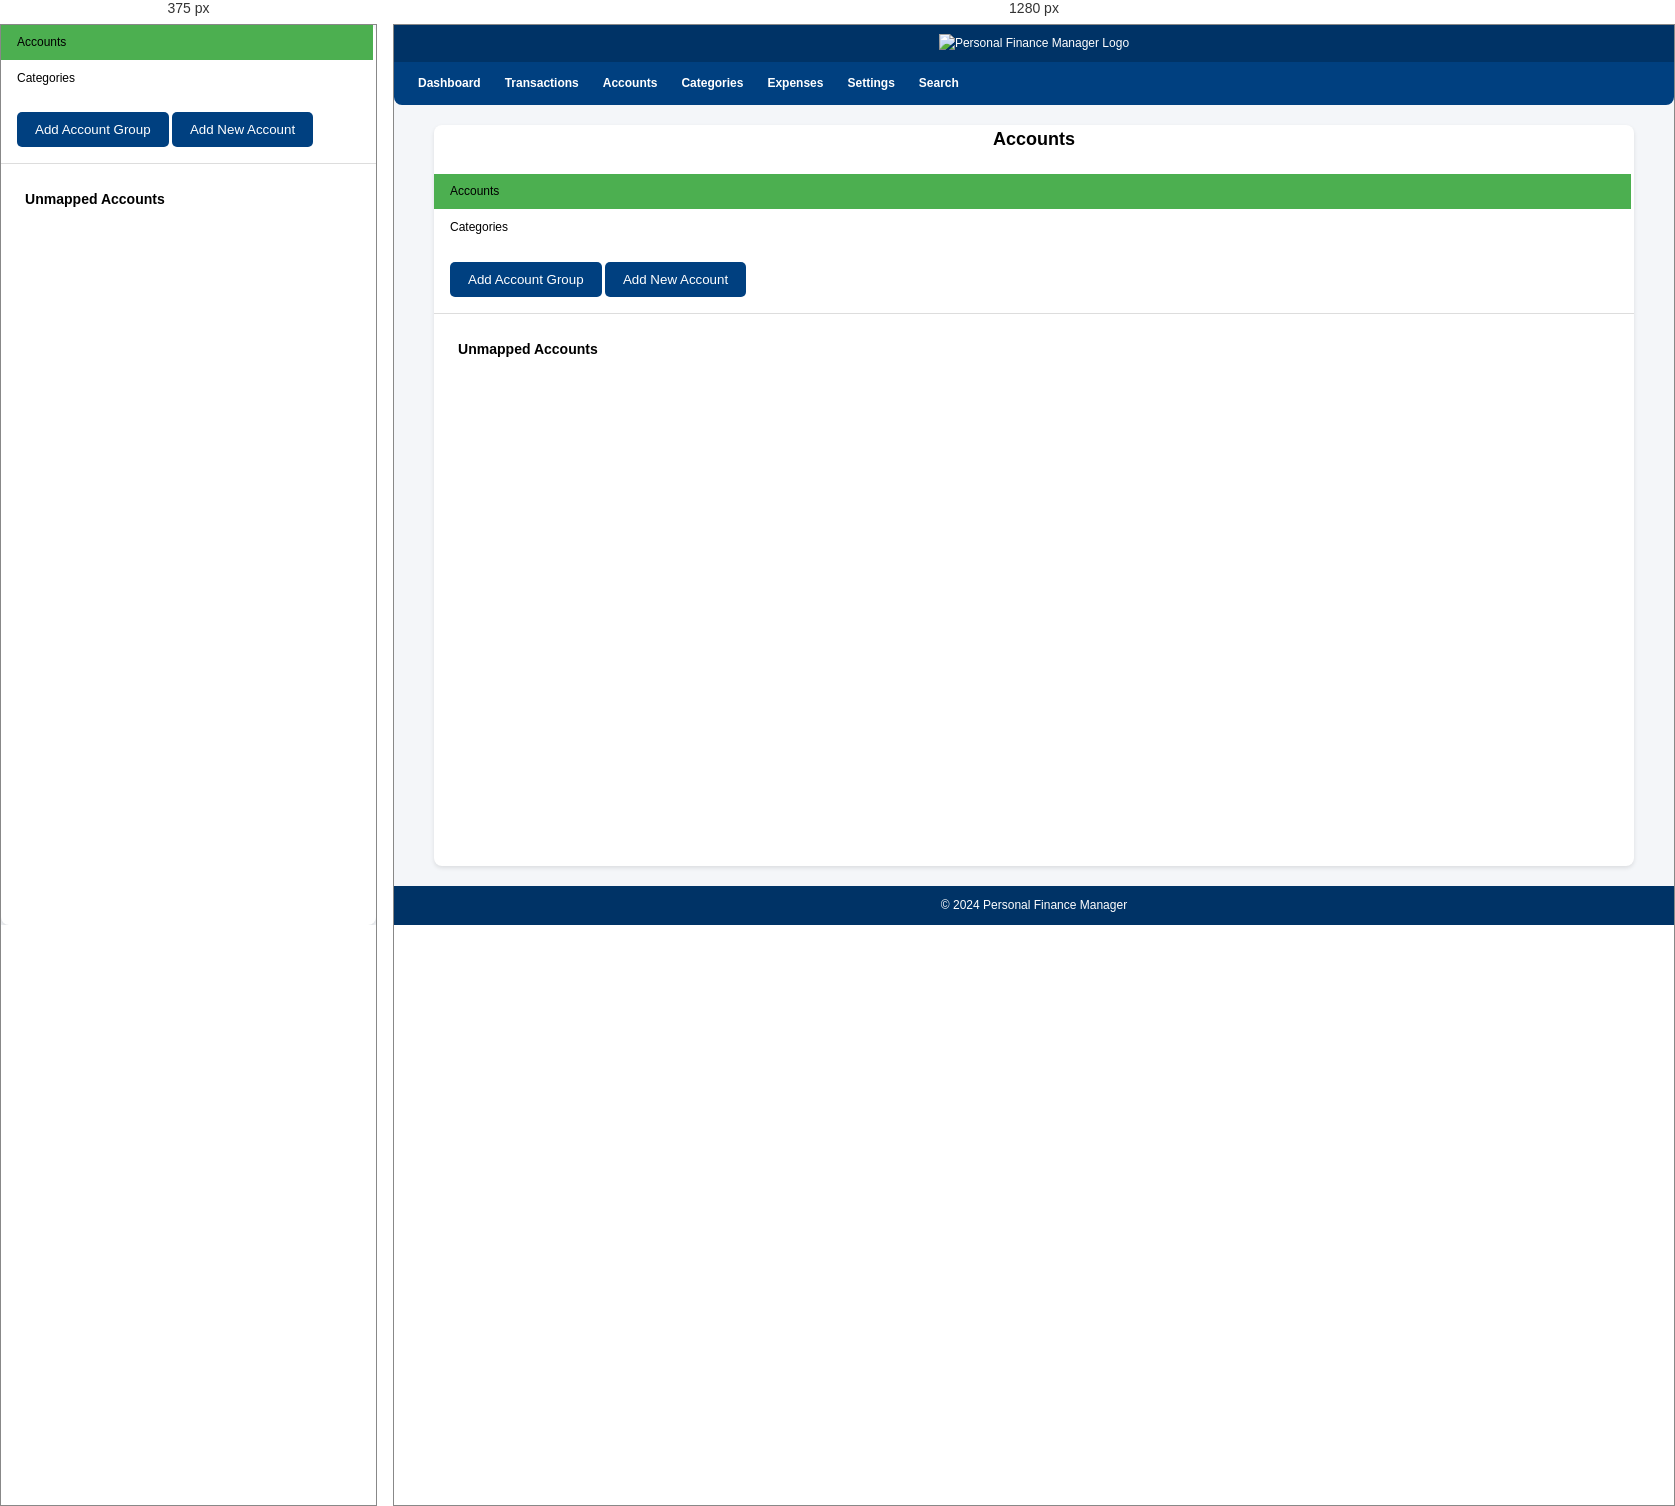
Rendered at 375 px and 1280 px, left to right.

<!-- file: settings.html -->
<!DOCTYPE html>
<html lang="en">

<head>
    <meta charset="UTF-8">
    <meta name="viewport" content="width=device-width, initial-scale=1.0">
    <title>Settings</title>
    <link rel="icon" type="image/png" sizes="16x16" href="/finance-manager/resources/finance-manager-icon.png">
    <link rel="shortcut icon" href="/finance-manager/resources/finance-manager-icon.png">
    <link rel="apple-touch-icon" sizes="180x180" href="/finance-manager/resources/finance-manager-icon.png">
    <link rel="stylesheet" href="styles/common.css">
    <link rel="stylesheet" href="styles/settings.css">
    <script src="https://cdn.jsdelivr.net/npm/sortablejs@latest/Sortable.min.js"></script>
</head>

<body>
    <header>
        <img class="hero-image" src="/finance-manager/resources/finance_manager_hero_no_bg.png" alt="Personal Finance Manager Logo">
    </header>
    <nav>
        <div class="navigation">
            <ul>
                <li><a href="index.html">Dashboard</a></li>
                <li><a href="transactions.html">Transactions</a></li>
                <li><a href="accounts.html" id="accounts-link">Accounts</a></li>
                <li><a href="categories.html">Categories</a></li>
                <li><a href="#">Expenses</a></li>
                <li><a href="settings.html">Settings</a></li>
                <li><a href="search.html" id="search-link">Search</a></li>
                <li><a href="#" id="logoutButton" style="display: none;">Logout</a></li>
            </ul>
        </div>
    </nav>
    <div class="overlay"></div>
    <main>
        <h2 class="heading">Accounts</h2>
        <div class="settings-container">
            <ul class="setting-items">
                <li class="tab-btn active" data-tab="accounts-settings">Accounts</li>
                <li class="tab-btn" data-tab="categories-settings">Categories</li>
            </ul>
            <div id="accounts-settings" class="tab-content active">
                <div class="group-container">
                    <div class="cta-buttons sticky-container">
                        <button id="add-account-group-btn">Add Account Group</button>
                        <button id="add-account-btn">Add New Account</button>
                    </div>
                    <div id="account-groups-list" class="grid-container mapping-container"></div>
                </div>
                <div id="unmapped-accounts" class="mapping-container">
                    <h3 id="unmapped-accounts-heading">Unmapped Accounts</h3>
                    <div id="accounts-list"></div>
                </div>
            </div>
            <div id="categories-settings" class="tab-content">
                <div class="group-container">
                    <div class="cta-buttons sticky-container">
                        <button id="add-category-btn">Add Category</button>
                        <button id="add-subcategory-btn">Add New Subcategory</button>
                    </div>
                    <div id="categories-list" class="grid-container mapping-container"></div>
                </div>
                <div id="unmapped-subcategories" class="mapping-container">
                    <h3 id="unmapped-subcategories-heading">Unmapped Subcategories</h3>
                    <div id="subcategories-list"></div>
                </div>
            </div>
        </div>

        <!-- Account Group Modal -->
        <div id="group-modal" class="modal">
            <div class="modal-content">
                <span class="close-button close-group-btn">&times;</span>
                <h2 id="modal-title"></h2>
                <form id="group-form">
                    <input type="hidden" id="group-id">
                    <div class="form-row">
                        <label for="group-name">Group Name</label>
                        <input type="text" id="group-name" name="group-name" class="field" required>
                    </div>
                    <div class="form-row">
                        <button type="submit" class="submit-btn save-group-btn">Save</button>
                        <button type="button" class="delete-btn delete-group-btn">Delete Group</button>
                        <button type="button" class="cancel-btn cancel-group-btn">Cancel</button>
                    </div>
                </form>
            </div>
        </div>

        <!-- Accounts Modal -->
        <div id="account-modal" class="modal">
            <div class="modal-content">
                <span class="close-button close-account-btn">&times;</span>
                <h2 id="account-modal-title"></h2>
                <form id="account-form">
                    <input type="hidden" id="account-id">
                    <div class="form-row">
                        <label for="account-name">Account Name</label>
                        <input type="text" id="account-name" name="account-name" class="field" required>
                    </div>
                    <div class="form-row">
                        <label for="account-group-select">Account Group</label>
                        <select id="account-group-select" name="account-group-select" class="field" required></select>
                    </div>
                    <div class="form-row">
                        <button type="submit" class="submit-btn save-account-btn">Save</button>
                        <button type="button" class="delete-btn delete-account-btn">Delete Account</button>
                        <button type="button" class="cancel-btn cancel-account-btn">Cancel</button>
                    </div>
                </form>
            </div>
        </div>

        <!-- Category Modal -->
        <div id="category-modal" class="modal">
            <div class="modal-content">
                <span class="close-button close-category-btn">&times;</span>
                <h2 id="category-modal-title"></h2>
                <form id="category-form">
                    <input type="hidden" id="category-id">
                    <div class="form-row">
                        <label for="category-name">Category Name</label>
                        <input type="text" id="category-name" name="category-name" class="field" required>
                    </div>
                    <div class="form-row">
                        <label for="category-type">Category Type</label>
                        <select id="category-type" name="category-type" class="field" required>
                            <option value="Expense" selected>Expense</option>
                            <option value="Income">Income</option>
                        </select>
                    </div>
                    <div class="form-row">
                        <button type="submit" class="submit-btn save-category-btn">Save</button>
                        <button type="button" class="delete-btn delete-category-btn">Delete Category</button>
                        <button type="button" class="cancel-btn cancel-category-btn">Cancel</button>
                    </div>
                </form>
            </div>
        </div>

        <!-- Subcategory Modal -->
        <div id="subcategory-modal" class="modal">
            <div class="modal-content">
                <span class="close-button close-subcategory-btn">&times;</span>
                <h2 id="subcategory-modal-title"></h2>
                <form id="subcategory-form">
                    <input type="hidden" id="subcategory-id">
                    <div class="form-row">
                        <label for="subcategory-name">Subcategory Name</label>
                        <input type="text" id="subcategory-name" name="subcategory-name" class="field" required>
                    </div>
                    <div class="form-row">
                        <label for="parent-category-select">Select Category</label>
                        <select id="parent-category-select" name="parent-category-select" class="field" required>
                            <option value="" disabled selected>Select Category</option>
                        </select>
                    </div>
                    <div class="form-row">
                        <button type="submit" class="submit-btn save-subcategory-btn">Save</button>
                        <button type="button" class="delete-btn delete-subcategory-btn">Delete Subcategory</button>
                        <button type="button" class="cancel-btn cancel-subcategory-btn">Cancel</button>
                    </div>
                </form>
            </div>
        </div>

        <!-- Unmapped account select modal -->
        <div id="unmapped-account-select-modal" class="modal">
            <div class="modal-content">
                <span class="close-button close-unmapped-account-select-btn">&times;</span>
                <h3 id="unmapped-account-title"></h3>
                <button id="delete-unmapped-account-btn" class="delete-btn"></button>
                <p>Do you want to move <b><i id="unmapped-account-name"></i></b> to</p>
                <ul id="unmapped-account-select-list"></ul>
            </div>
        </div>

        <!-- Unmapped subcategory select modal -->
        <div id="unmapped-subcategory-select-modal" class="modal">
            <div class="modal-content">
                <span class="close-button close-unmapped-subcategory-select-btn">&times;</span>
                <h3 id="unmapped-subcategory-title"></h3>
                <button id="delete-unmapped-subcategory-btn" class="delete-btn"></button>
                <p>Do you want to move <b><i id="unmapped-subcategory-name"></i></b> to</p>
                <ul id="unmapped-subcategory-select-list"></ul>
            </div>
        </div>

        <!-- Scroll to top -->
        <button class="scroll-to-top" onclick="scrollToTop()" style="display: none;">&uarr;</button>
    </main>
    <footer>
        <p>&copy; 2024 Personal Finance Manager</p>
    </footer>

    <!-- Login Modal -->
    <div id="loginModal" class="modal">
        <div class="modal-content">
            <h2>Login</h2>
            <form id="loginForm">
                <div class="input-group">
                    <label for="username">Username</label>
                    <input type="text" id="username" required>
                </div>
                <div class="input-group">
                    <label for="password">Password</label>
                    <input type="password" id="password" required>
                </div>
                <button type="submit">Login</button>
            </form>
        </div>
    </div>

    <!-- Popup for row details -->
    <div id="transaction-modal" class="modal">
        <div class="modal-content">
            <span class="close-button">&times;</span>
            <div class="row-details"></div>
        </div>
    </div>

    <!-- Mobile Bottom Navigation -->
    <div class="mobile-nav" style="display: none;">
        <button class="mobile-nav-button" data-page="transactions.html">
            <div class="icon-text">
                &#128195;
                <span>Trans</span>
            </div>
        </button>
        <button class="mobile-nav-button" data-page="statistics.html">
            <div class="icon-text">
                &#128200;
                <span>Stats</span>
            </div>
        </button>
        <button class="mobile-nav-button" data-page="categories.html">
            <div class="icon-text">
                &#128179;
                <span>Categories</span>
            </div>
        </button>
        <button class="mobile-nav-button" data-page="accounts.html">
            <div class="icon-text">
                &#x1F4B0;
                <span>Accounts</span>
            </div>
        </button>
        <button class="mobile-nav-button search" data-page="search.html">
            <div class="icon-text">
                &#128269;
                <span>Search</span>
            </div>
        </button>
        <button class="mobile-nav-button" data-page="settings.html">
            <div class="icon-text">
                &#9881;
                <span>Settings</span>
            </div>
        </button>
    </div>

    <script src="scripts/common.js"></script>
    <script src="scripts/auth.js"></script>
    <script src="scripts/settings.js"></script>
</body>

</html>

/* @media block from styles/common.css */
@media (max-width: 768px) {
    header {
        display: none;
    }

    .navigation {
        display: none;
    }

    nav {
        margin-bottom: unset;
    }

    main {
        position: relative;
        padding-bottom: 56px;
    }

    nav ul {
        flex-direction: column;
        align-items: center;
    }

    nav ul li {
        margin-bottom: 10px;
    }

    .heading {
        display: none;
    }

    .mobile-nav {
        position: fixed;
        bottom: 0;
        width: 100%;
        display: flex;
        justify-content: space-around;
        background: #004080;
        z-index: 1100;
        height: 56px;
    }

    .mobile-nav-button {
        flex: 1;
        text-align: center;
        margin: unset;
        color: #fff;
        border: none;
        background: transparent;
        font-size: 1rem;
        overflow: hidden;
        white-space: nowrap;
        text-overflow: ellipsis;
        font-size: 20px;
    }

    .mobile-nav-button.active {
        border-radius: 0px;
        background: #004080;
        box-shadow: inset 0px 0px 20px 4px #001a33, inset 25px 25px 45px 4px #645050;
    }

    .mobile-nav-button.active span {
        filter: drop-shadow(2px 4px 6px black);
    }

    .mobile-nav-button:hover {
        background: #002244;
    }

    .icon-text {
        display: flex;
        flex-direction: column;
        align-items: center;
        text-align: center;
    }

    .icon-text span {
        font-size: 0.75rem;
        /* Adjust text size */
        margin-top: 0.2rem;
    }

    .modal .modal-content {
        padding: 1.75rem 1rem 1rem;
    }

    .tabs {
        background: #003366;
        color: #fff;
        margin-bottom: 10px;
    }

    .transaction-row .date,
    .transaction-row .description {
        display: none;
    }

    .search {
        display: block;
        right: 10px;
        top: -30px;
    }

    footer {
        display: none !important;
    }

    .tab-button {
        flex: 1;
    }

    .transaction-list {
        gap: unset;
    }

    .mobile-header {
        display: flex;
        align-items: center;
        background: #003366;
        color: #fff;
        margin-bottom: 10px;
        height: 40px;
    }

    .transaction-row:hover {
        background-color: #b2ce9f;
        cursor: pointer;
    }
}

/* @media block from styles/settings.css */
@media (min-width: 768px) {

    .edit-group,
    .remove-btn {
        display: none;
    }

    .group-box h3:hover .edit-group {
        display: inline;
    }

    .mapped-accounts li:hover .remove-btn,
    .mapped-subcategories li:hover .remove-btn {
        color: red;
        display: inline;
    }
}

/* @media block from styles/settings.css */
@media (max-width: 768px) {
    .flex-container {
        flex-direction: column;
    }

    .grid-container {
        grid-template-columns: repeat(1, 1fr);
    }

    .group-box {
        width: 100%;
    }
}